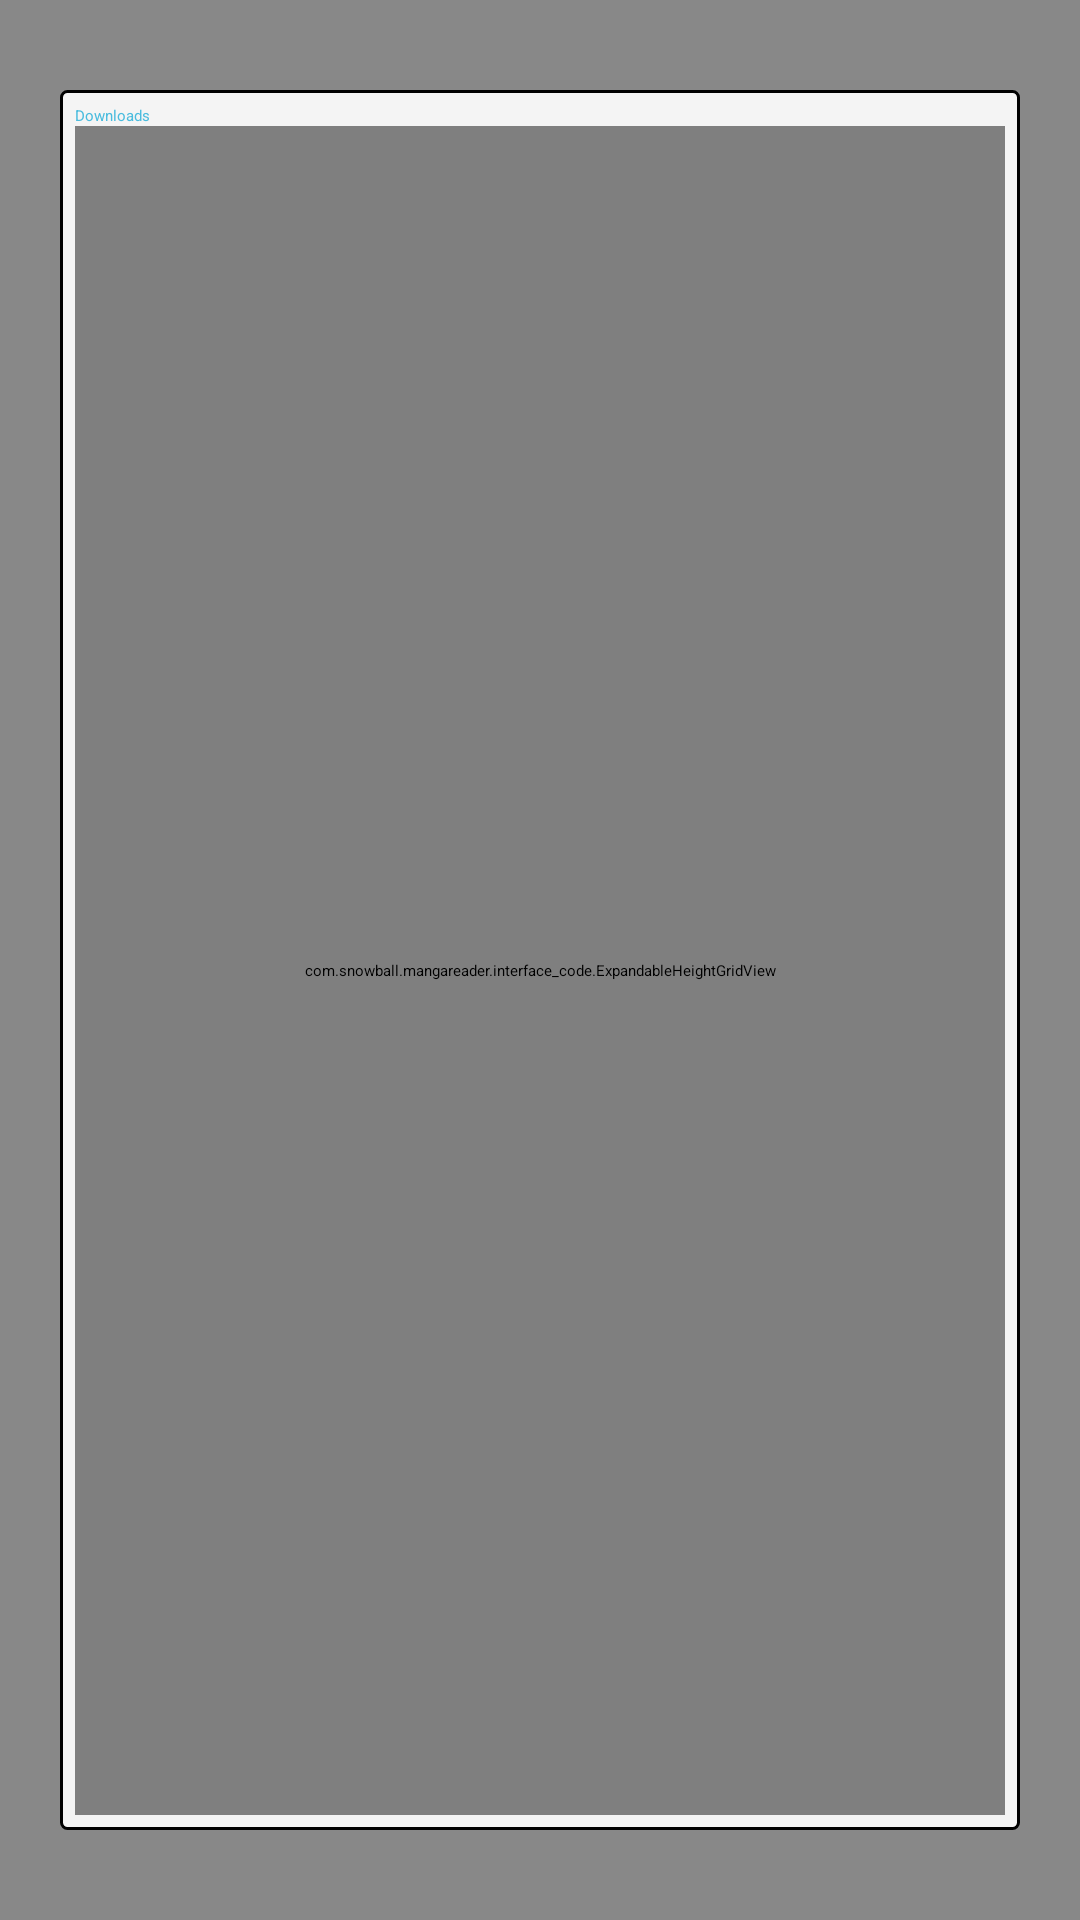

This screen was rendered from an Android layout file. Write that file and the resources it references.
<!-- AndroidManifest.xml: application theme tabwidget_no_line_hack -->
<!-- res/layout/download_screen.xml -->
<?xml version="1.0" encoding="utf-8"?>
<LinearLayout xmlns:android="http://schemas.android.com/apk/res/android"
    android:layout_width="fill_parent"
    android:layout_height="fill_parent"
    android:orientation="vertical" >

    <ScrollView
        android:id="@+id/download_screen_popup_shadow"
        android:layout_width="fill_parent"
        android:layout_height="fill_parent"
        android:background="#77000000"
        android:fadingEdge="none"
        android:fillViewport="true" >

        <RelativeLayout
            android:layout_width="fill_parent"
            android:layout_height="fill_parent"
            android:layout_gravity="top"
            android:paddingBottom="30dp"
            android:paddingLeft="20dp"
            android:paddingRight="20dp"
            android:paddingTop="30dp" >

            <LinearLayout
                android:id="@+id/download_screen_popup_layout"
                android:layout_width="fill_parent"
                android:layout_height="fill_parent"
                android:background="@drawable/popup_background_shape"
                android:orientation="vertical"
                android:padding="5dp" >

                <TextView
                    android:id="@+id/download_screen_label"
                    android:layout_width="wrap_content"
                    android:layout_height="wrap_content"
                    android:text="Downloads"
                    android:textColor="#4abcde" />

                <com.snowball.mangareader.interface_code.ExpandableHeightGridView
                    android:id="@+id/download_screen_list"
                    android:layout_width="fill_parent"
                    android:layout_height="fill_parent"
                    android:numColumns="1"
                    android:verticalSpacing="5dp" >
                </com.snowball.mangareader.interface_code.ExpandableHeightGridView>
            </LinearLayout>
        </RelativeLayout>
    </ScrollView>

</LinearLayout>
<!-- resources referenced by this layout -->
<resources>
  <!-- drawable popup_background_shape (drawable) -->
  <?xml version="1.0" encoding="utf-8"?>
  <shape xmlns:android="http://schemas.android.com/apk/res/android" android:shape="rectangle" >
  
      <solid android:color="#f4f4f4" />
      <corners android:radius="2dp" />
      <stroke android:width="1dp" android:color="#000000"/>
  
  </shape>
  <style name="tabwidget_no_line_hack">
          <item name="android:windowContentOverlay">@null</item>
      </style>
</resources>
